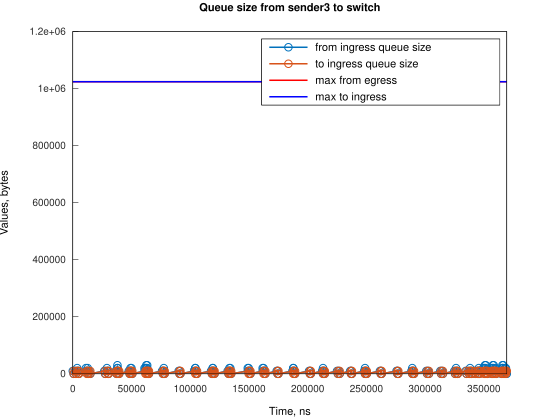

Values plotted in this chart, from the file beside it:
Time, from_ingress_queue_size, to_ingress_queue_size
0, 10000, nan
745.1, 0, 10000
748.1, 0, 0
2000, 10000, 0
2745, 0, 10000
2747, 0, 0
3728, 10000, 0
3729, 20000, 0
4474, 10000, 10000
4477, 10000, 0
5219, 0, 10000
5221, 0, 0
11185, 10000, 0
11186, 20000, 0
11930, 10000, 10000
11931, 10000, 0
12667, 20000, 0
12675, 10000, 0
13420, 0, 10000
13424, 0, 0
14160, 10000, 0
14905, 0, 10000
14908, 0, 0
26827, 10000, 0
27572, 0, 10000
27576, 0, 0
29062, 10000, 0
29063, 20000, 0
29808, 10000, 10000
29811, 10000, 0
30552, 0, 10000
30556, 0, 0
36510, 10000, 0
37255, 0, 10000
37256, 10000, 10000
37260, 10000, 0
37999, 20000, 0
38000, 30000, 0
38001, 20000, 10000
38004, 20000, 0
38746, 10000, 10000
38749, 10000, 0
39491, 0, 10000
39493, 0, 0
47687, 10000, 0
48432, 10000, 10000
48436, 10000, 0
49175, 20000, 0
49177, 10000, 10000
49180, 10000, 0
49920, 20000, 0
49922, 10000, 10000
49925, 10000, 0
50667, 0, 10000
50670, 0, 0
61098, 10000, 0
61099, 20000, 0
61843, 20000, 10000
61847, 20000, 0
62586, 30000, 0
... 229 more rows
